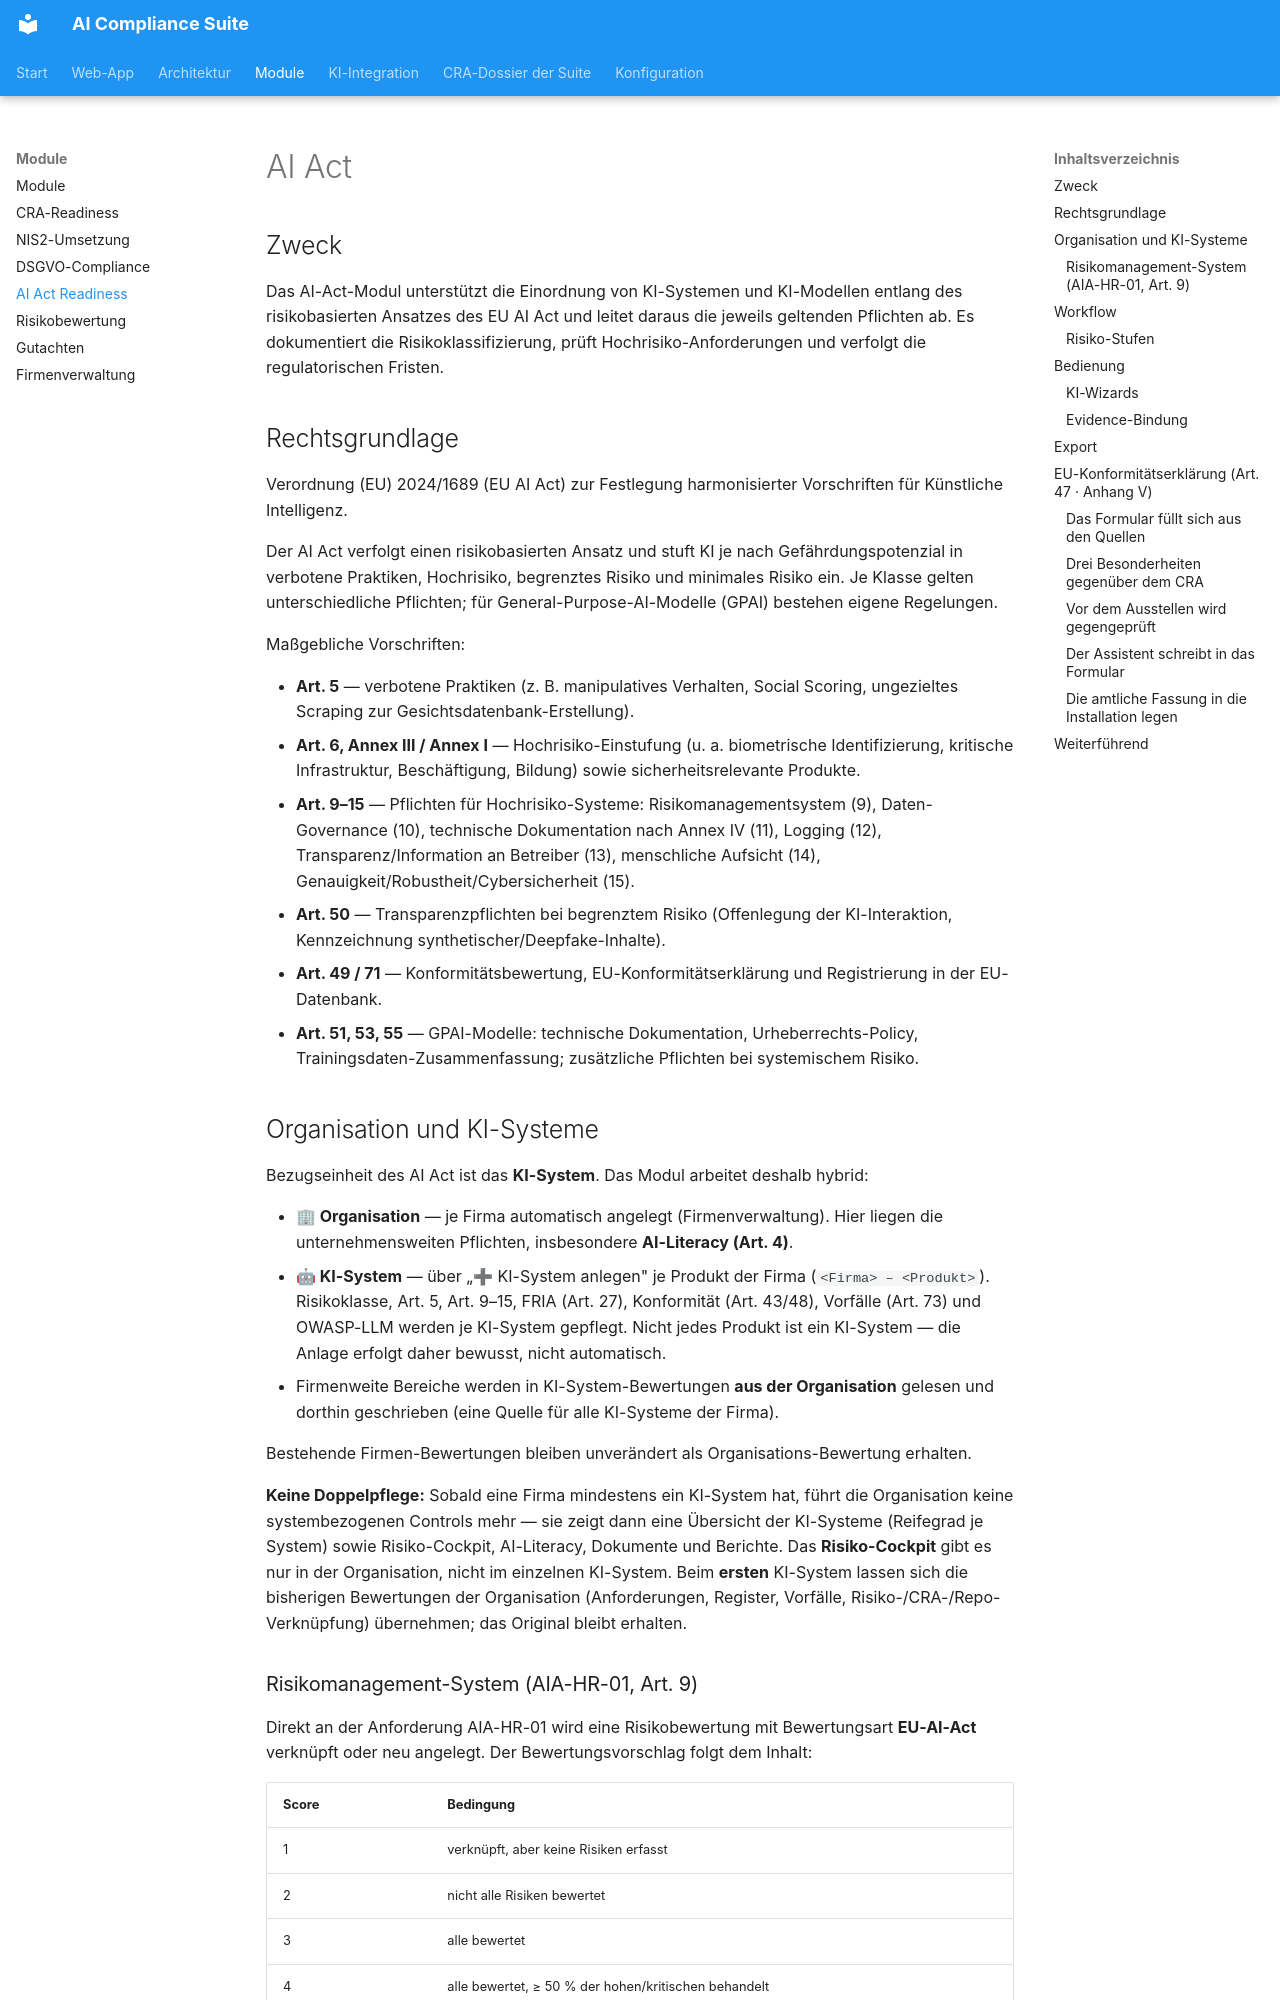

repository: martinzeifang/aics-public · page: modules/ai-act/index.html · generator: mkdocs

# AI Act

## Zweck

Das AI-Act-Modul unterstützt die Einordnung von KI-Systemen und KI-Modellen entlang des risikobasierten Ansatzes des EU AI Act und leitet daraus die jeweils geltenden Pflichten ab. Es dokumentiert die Risikoklassifizierung, prüft Hochrisiko-Anforderungen und verfolgt die regulatorischen Fristen.

## Rechtsgrundlage

Verordnung (EU) 2024/1689 (EU AI Act) zur Festlegung harmonisierter Vorschriften für Künstliche Intelligenz.

Der AI Act verfolgt einen risikobasierten Ansatz und stuft KI je nach Gefährdungspotenzial in verbotene Praktiken, Hochrisiko, begrenztes Risiko und minimales Risiko ein. Je Klasse gelten unterschiedliche Pflichten; für General-Purpose-AI-Modelle (GPAI) bestehen eigene Regelungen.

Maßgebliche Vorschriften:

- **Art. 5** — verbotene Praktiken (z. B. manipulatives Verhalten, Social Scoring, ungezieltes Scraping zur Gesichtsdatenbank-Erstellung).
- **Art. 6, Annex III / Annex I** — Hochrisiko-Einstufung (u. a. biometrische Identifizierung, kritische Infrastruktur, Beschäftigung, Bildung) sowie sicherheitsrelevante Produkte.
- **Art. 9–15** — Pflichten für Hochrisiko-Systeme: Risikomanagementsystem (9), Daten-Governance (10), technische Dokumentation nach Annex IV (11), Logging (12), Transparenz/Information an Betreiber (13), menschliche Aufsicht (14), Genauigkeit/Robustheit/Cybersicherheit (15).
- **Art. 50** — Transparenzpflichten bei begrenztem Risiko (Offenlegung der KI-Interaktion, Kennzeichnung synthetischer/Deepfake-Inhalte).
- **Art. 49 / 71** — Konformitätsbewertung, EU-Konformitätserklärung und Registrierung in der EU-Datenbank.
- **Art. 51, 53, 55** — GPAI-Modelle: technische Dokumentation, Urheberrechts-Policy, Trainingsdaten-Zusammenfassung; zusätzliche Pflichten bei systemischem Risiko.

## Organisation und KI-Systeme

Bezugseinheit des AI Act ist das **KI-System**. Das Modul arbeitet deshalb hybrid:

- **🏢 Organisation** — je Firma automatisch angelegt (Firmenverwaltung). Hier liegen die
  unternehmensweiten Pflichten, insbesondere **AI-Literacy (Art. 4)**.
- **🤖 KI-System** — über „➕ KI-System anlegen" je Produkt der Firma
  (`<Firma> – <Produkt>`). Risikoklasse, Art. 5, Art. 9–15, FRIA (Art. 27),
  Konformität (Art. 43/48), Vorfälle (Art. 73) und OWASP-LLM werden je KI-System gepflegt.
  Nicht jedes Produkt ist ein KI-System — die Anlage erfolgt daher bewusst, nicht automatisch.
- Firmenweite Bereiche werden in KI-System-Bewertungen **aus der Organisation** gelesen und
  dorthin geschrieben (eine Quelle für alle KI-Systeme der Firma).

Bestehende Firmen-Bewertungen bleiben unverändert als Organisations-Bewertung erhalten.

**Keine Doppelpflege:** Sobald eine Firma mindestens ein KI-System hat, führt die
Organisation keine systembezogenen Controls mehr — sie zeigt dann eine Übersicht der
KI-Systeme (Reifegrad je System) sowie Risiko-Cockpit, AI-Literacy, Dokumente und Berichte.
Das **Risiko-Cockpit** gibt es nur in der Organisation, nicht im einzelnen KI-System.
Beim **ersten** KI-System lassen sich die bisherigen Bewertungen der Organisation
(Anforderungen, Register, Vorfälle, Risiko-/CRA-/Repo-Verknüpfung) übernehmen; das Original
bleibt erhalten.
